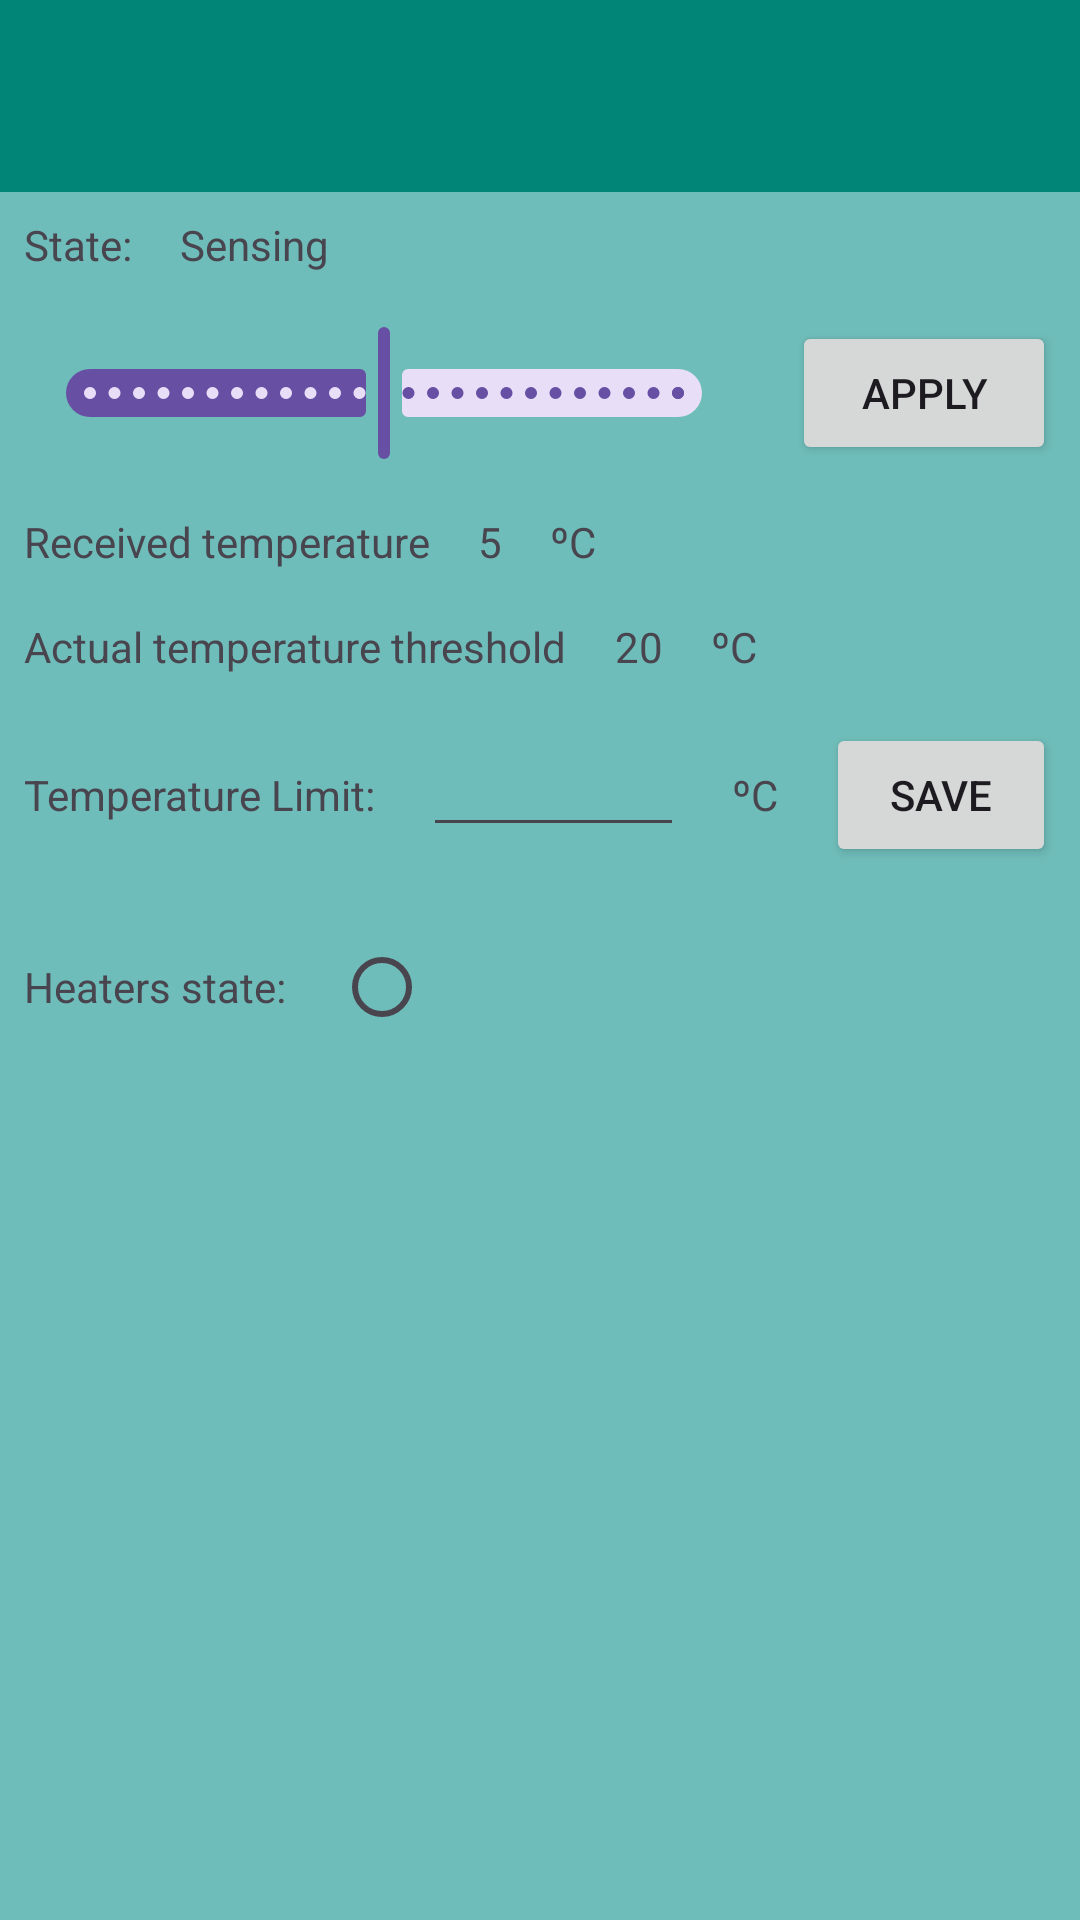

Reconstruct the res/layout file that produces this screen, plus the resources it refers to.
<!-- AndroidManifest.xml: application theme Theme.IOT -->
<!-- res/layout/heaters_activity.xml -->
<?xml version="1.0" encoding="utf-8"?>
<LinearLayout xmlns:android="http://schemas.android.com/apk/res/android"
    android:layout_width="match_parent"
    android:layout_height="match_parent"
    xmlns:app="http://schemas.android.com/apk/res-auto"
    android:orientation="vertical"
    android:background="#9912988C">


    <androidx.appcompat.widget.Toolbar
        android:id="@+id/toolbar"
        android:layout_width="match_parent"
        android:layout_height="?attr/actionBarSize"
        android:background="#008577"
        android:title="Heaters control"/>


    <include layout="@layout/fragment_sensor_simulation_temperature" />

    <LinearLayout
        android:layout_width="match_parent"
        android:layout_height="wrap_content"
        android:orientation="horizontal">

        <TextView
            android:id="@+id/tvActualTemperatureThresholdLabel"
            android:layout_width="wrap_content"
            android:layout_height="wrap_content"
            android:text="Actual temperature threshold"
            android:layout_margin="8dp"/>

        <TextView
            android:id="@+id/tvActualTemperatureThresholdValue"
            android:layout_width="wrap_content"
            android:layout_height="wrap_content"
            android:text="20"
            android:layout_margin="8dp"/>

        <TextView
            android:id="@+id/degrees_2"
            android:layout_width="wrap_content"
            android:layout_height="wrap_content"
            android:text="ºC"
            android:layout_margin="8dp"/>

    </LinearLayout>

    <LinearLayout
        android:layout_width="match_parent"
        android:layout_height="wrap_content"
        android:orientation="horizontal">

        <TextView
            android:id="@+id/tvTemperatureLimitLabel"
            android:layout_width="wrap_content"
            android:layout_height="wrap_content"
            android:text="Temperature Limit:"
            android:layout_margin="8dp"/>

        <EditText
            android:id="@+id/editTextTemperatureLimit"
            android:layout_width="98dp"
            android:layout_height="wrap_content"
            android:layout_margin="8dp"
            android:layout_weight="1"
            android:inputType="numberDecimal" />
        <TextView
            android:id="@+id/degrees_3"
            android:layout_width="wrap_content"
            android:layout_height="wrap_content"
            android:text="ºC"
            android:layout_margin="8dp"/>

        <Button
            android:id="@+id/btSaveTempThreshold"
            android:layout_width="wrap_content"
            android:layout_height="wrap_content"
            android:layout_margin="8dp"
            android:layout_weight="1"
            android:text="Save" />

    </LinearLayout>

    <LinearLayout
        android:layout_width="match_parent"
        android:layout_height="wrap_content"
        android:orientation="horizontal">

        <TextView
            android:id="@+id/tvHeatersState"
            android:layout_width="wrap_content"
            android:layout_height="wrap_content"
            android:text="Heaters state:"
            android:layout_margin="8dp"/>

        <RadioButton
            android:id="@+id/rbHeatersState"
            android:layout_width="wrap_content"
            android:layout_height="wrap_content"
            android:layout_margin="8dp"/>

    </LinearLayout>

</LinearLayout>
<!-- res/layout/fragment_sensor_simulation_temperature.xml (included above) -->
<?xml version="1.0" encoding="utf-8"?>
<LinearLayout xmlns:android="http://schemas.android.com/apk/res/android"
    android:layout_width="match_parent"
    android:layout_height="wrap_content"
    xmlns:app="http://schemas.android.com/apk/res-auto"
    android:orientation="vertical">
    <com.google.android.material.button.MaterialButtonToggleGroup
        android:id="@+id/toggleButtonTempAutomation"
        android:layout_width="wrap_content"
        android:layout_height="wrap_content"
        android:layout_marginLeft="10dp"
        app:singleSelection="true">

        <Button
            android:id="@+id/btSensor"
            style="?attr/materialButtonOutlinedStyle"
            android:layout_width="wrap_content"
            android:layout_height="wrap_content"
            android:text="Sensor" />

        <Button
            android:id="@+id/btSimulation"
            style="?attr/materialButtonOutlinedStyle"
            android:layout_width="wrap_content"
            android:layout_height="wrap_content"
            android:text="Simulation" />
    </com.google.android.material.button.MaterialButtonToggleGroup>

    <LinearLayout
        android:layout_width="match_parent"
        android:layout_height="wrap_content"
        android:orientation="horizontal">

        <TextView
            android:id="@+id/tvStateLabel"
            android:layout_width="wrap_content"
            android:layout_height="wrap_content"
            android:text="State:"
            android:layout_margin="8dp"/>

        <TextView
            android:id="@+id/tvStateValue"
            android:layout_width="wrap_content"
            android:layout_height="wrap_content"
            android:text="Sensing"
            android:layout_margin="8dp"/>
    </LinearLayout>

    <LinearLayout
        android:layout_width="match_parent"
        android:layout_height="wrap_content"
        android:orientation="horizontal">

        <com.google.android.material.slider.Slider
            android:id="@+id/sliderTemperature"
            android:layout_width="0dp"
            android:layout_height="44dp"
            android:layout_centerInParent="true"
            android:layout_margin="8dp"
            android:layout_weight="1"
            android:valueFrom="-20.0"
            android:valueTo="50.0"
            android:stepSize="1"
            android:value="15.0"/>

        <Button
            android:id="@+id/btApplySimulation"
            android:layout_width="wrap_content"
            android:layout_height="wrap_content"
            android:layout_margin="8dp"
            android:text="Apply" />
    </LinearLayout>


    <LinearLayout
        android:layout_width="match_parent"
        android:layout_height="wrap_content"
        android:orientation="horizontal">

        <TextView
            android:id="@+id/tvReceivedTemperatureLabel"
            android:layout_width="wrap_content"
            android:layout_height="wrap_content"
            android:text="Received temperature"
            android:layout_margin="8dp"/>

        <TextView
            android:id="@+id/tvReceivedTemperatureValue"
            android:layout_width="wrap_content"
            android:layout_height="wrap_content"
            android:text="5"
            android:layout_margin="8dp"/>

        <TextView
            android:id="@+id/degrees_1"
            android:layout_width="wrap_content"
            android:layout_height="wrap_content"
            android:layout_margin="8dp"
            android:text="ºC" />
    </LinearLayout>


</LinearLayout>
<!-- resources referenced by this layout -->
<resources>
  <style name="Theme.IOT" parent="Base.Theme.IOT" />
  <style name="Base.Theme.IOT" parent="Theme.Material3.DayNight.NoActionBar">
      </style>
</resources>
